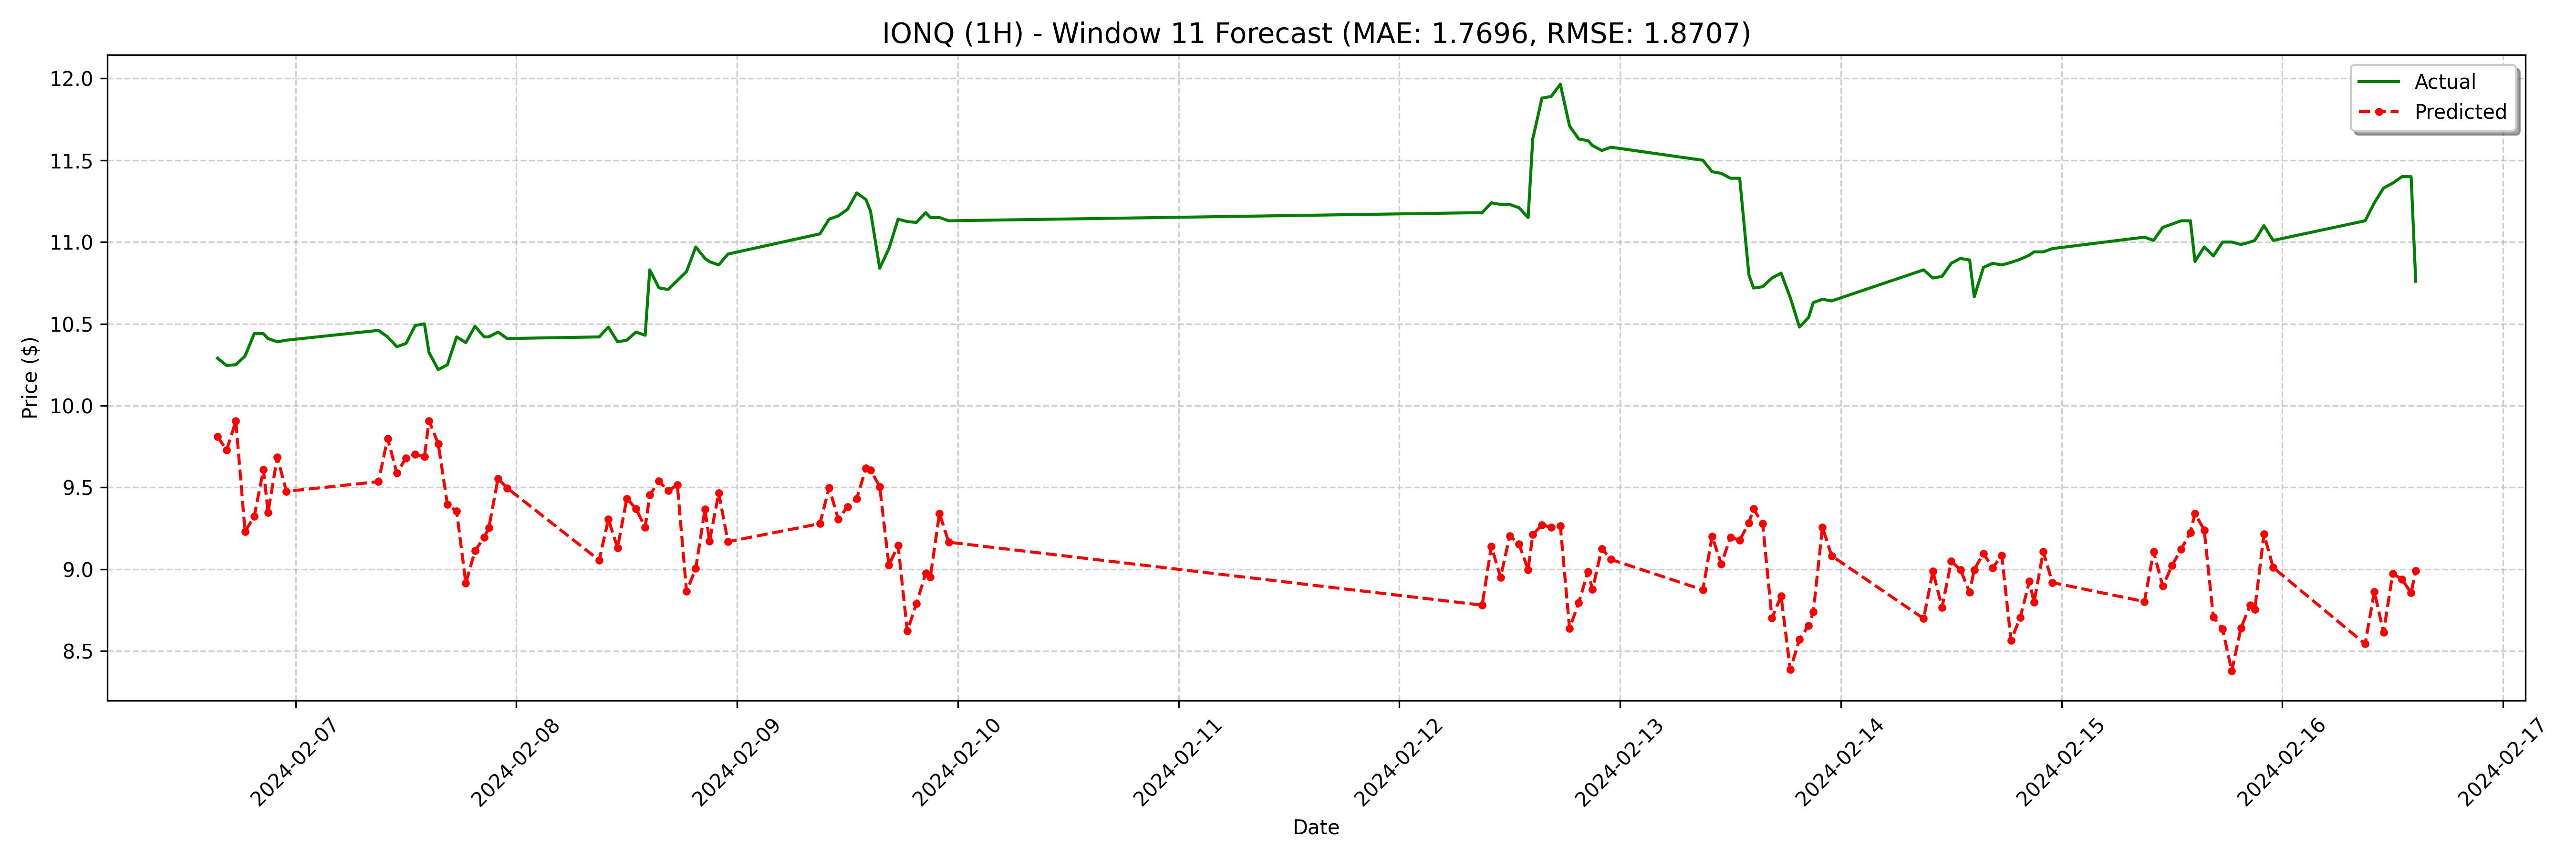

Data behind this chart, as committed beside it:
date, actual, forecast
2024-02-06 15:30:00, 10.29, 9.81
2024-02-06 16:30:00, 10.24, 9.729
2024-02-06 17:30:00, 10.25, 9.905
2024-02-06 18:30:00, 10.3, 9.229
2024-02-06 19:30:00, 10.44, 9.324
2024-02-06 20:30:00, 10.44, 9.609
2024-02-06 21:00:00, 10.41, 9.347
2024-02-06 22:00:00, 10.39, 9.684
2024-02-06 23:00:00, 10.4, 9.476
2024-02-07 09:00:00, 10.46, 9.535
2024-02-07 10:00:00, 10.42, 9.8
2024-02-07 11:00:00, 10.36, 9.587
2024-02-07 12:00:00, 10.38, 9.68
2024-02-07 13:00:00, 10.49, 9.703
2024-02-07 14:00:00, 10.5, 9.687
2024-02-07 14:30:00, 10.32, 9.907
2024-02-07 15:30:00, 10.22, 9.768
2024-02-07 16:30:00, 10.25, 9.395
2024-02-07 17:30:00, 10.42, 9.355
2024-02-07 18:30:00, 10.39, 8.914
2024-02-07 19:30:00, 10.48, 9.112
2024-02-07 20:30:00, 10.42, 9.195
2024-02-07 21:00:00, 10.42, 9.252
2024-02-07 22:00:00, 10.45, 9.553
2024-02-07 23:00:00, 10.41, 9.496
2024-02-08 09:00:00, 10.42, 9.055
2024-02-08 10:00:00, 10.48, 9.305
2024-02-08 11:00:00, 10.39, 9.129
2024-02-08 12:00:00, 10.4, 9.432
2024-02-08 13:00:00, 10.45, 9.37
2024-02-08 14:00:00, 10.43, 9.255
2024-02-08 14:30:00, 10.83, 9.453
2024-02-08 15:30:00, 10.72, 9.538
2024-02-08 16:30:00, 10.71, 9.479
2024-02-08 17:30:00, 10.77, 9.515
2024-02-08 18:30:00, 10.82, 8.863
2024-02-08 19:30:00, 10.97, 9.004
2024-02-08 20:30:00, 10.9, 9.366
2024-02-08 21:00:00, 10.88, 9.172
2024-02-08 22:00:00, 10.86, 9.466
2024-02-08 23:00:00, 10.93, 9.168
2024-02-09 09:00:00, 11.05, 9.278
2024-02-09 10:00:00, 11.14, 9.498
2024-02-09 11:00:00, 11.16, 9.304
2024-02-09 12:00:00, 11.2, 9.382
2024-02-09 13:00:00, 11.3, 9.431
2024-02-09 14:00:00, 11.26, 9.616
2024-02-09 14:30:00, 11.19, 9.606
2024-02-09 15:30:00, 10.84, 9.505
2024-02-09 16:30:00, 10.96, 9.025
2024-02-09 17:30:00, 11.14, 9.145
2024-02-09 18:30:00, 11.12, 8.621
2024-02-09 19:30:00, 11.12, 8.79
2024-02-09 20:30:00, 11.18, 8.974
2024-02-09 21:00:00, 11.15, 8.951
2024-02-09 22:00:00, 11.15, 9.341
2024-02-09 23:00:00, 11.13, 9.165
2024-02-12 09:00:00, 11.18, 8.78
2024-02-12 10:00:00, 11.24, 9.14
2024-02-12 11:00:00, 11.23, 8.95
... 68 more rows
